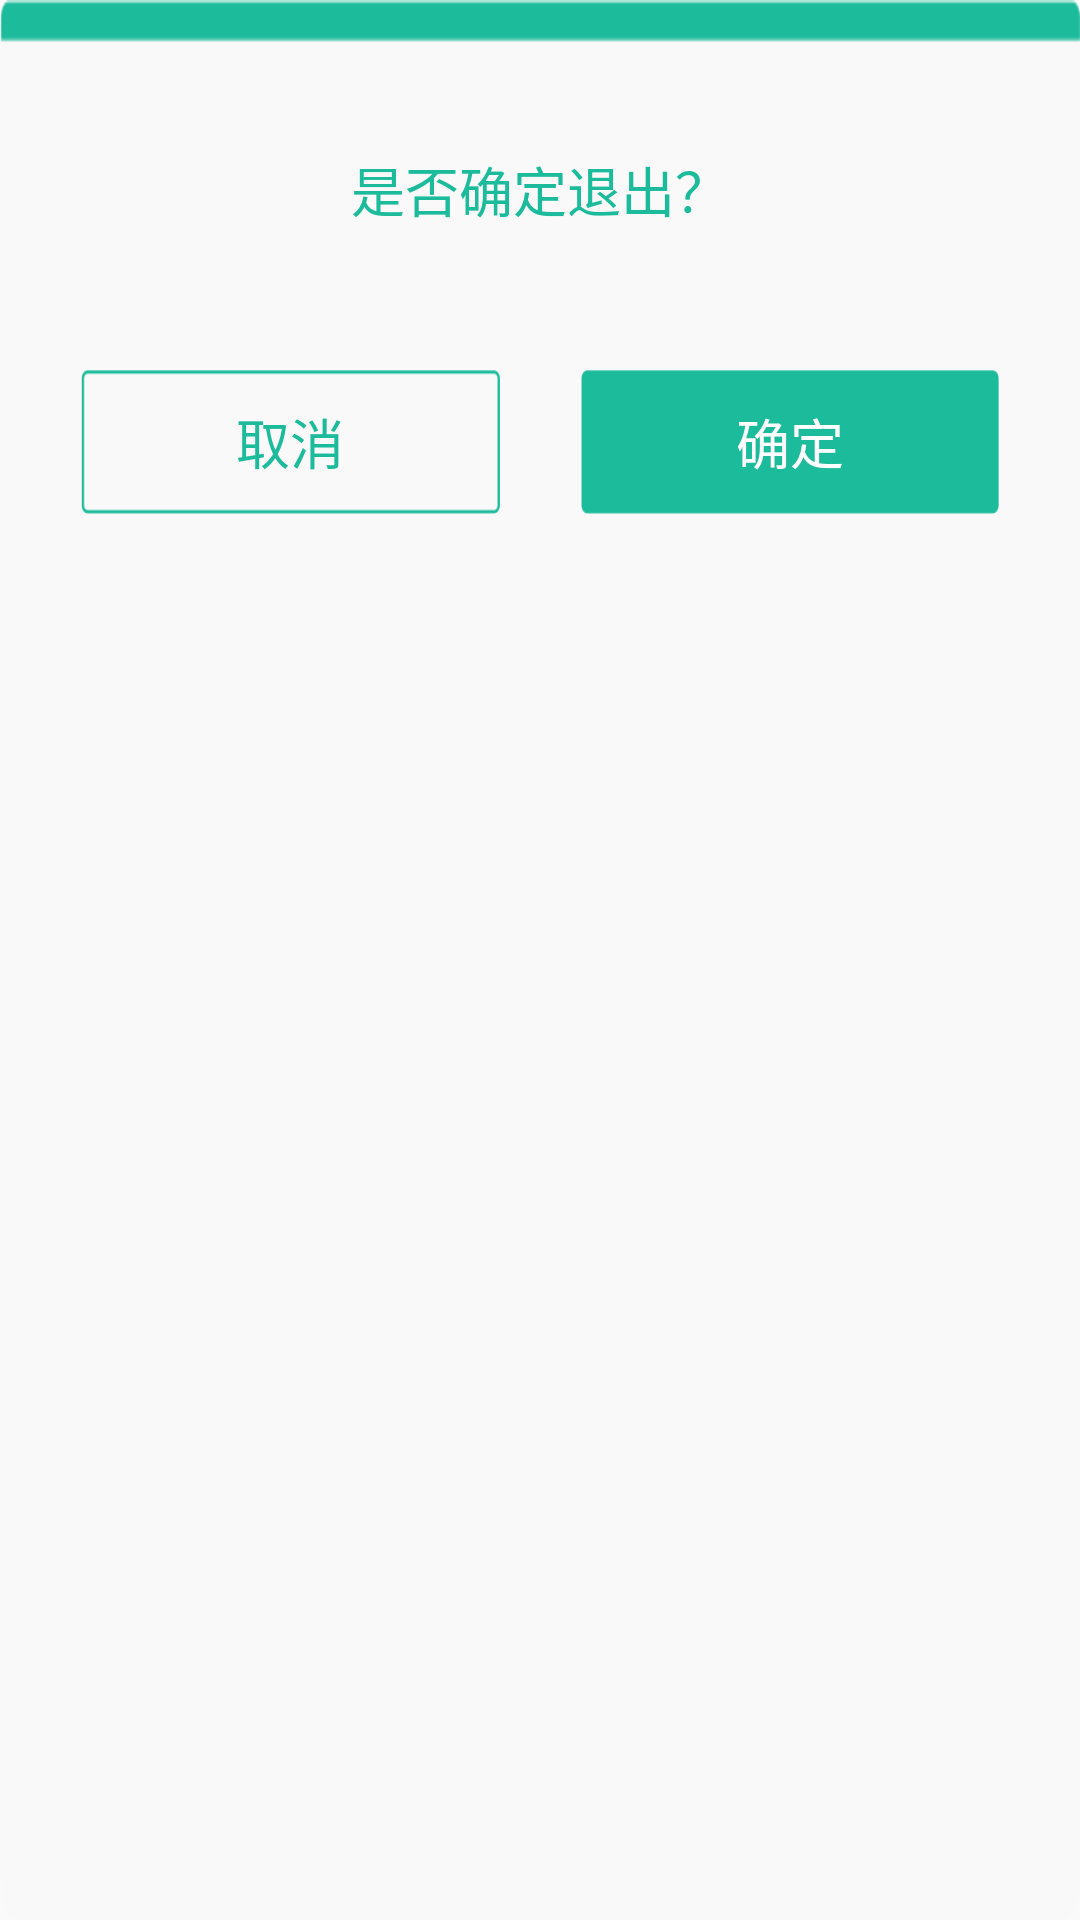

Android layout source for this screen:
<!-- AndroidManifest.xml: application theme Theme.AppCompat.Light.NoActionBar -->
<!-- res/layout/view_dialog_confirm.xml -->
<?xml version="1.0" encoding="utf-8"?>
<LinearLayout xmlns:android="http://schemas.android.com/apk/res/android"
    android:layout_width="wrap_content"
    android:layout_height="wrap_content"
    android:background="@drawable/bg_pop"
    android:orientation="vertical">

    <TextView
        android:id="@+id/title"
        android:layout_width="wrap_content"
        android:layout_height="wrap_content"
        android:layout_gravity="center"
        android:paddingTop="@dimen/searchheight"
        android:textColor="@color/maincolor"
        android:textSize="@dimen/activity_titletext"
        android:text="是否确定退出？"/>

    <LinearLayout
        android:layout_width="match_parent"
        android:layout_height="wrap_content"
        android:padding="27dp"
        android:layout_marginTop="20dp"
        android:orientation="horizontal"
        android:gravity="center">
        <Button
            android:id="@+id/cancel"
            android:layout_width="wrap_content"
            android:layout_height="wrap_content"
            android:layout_weight="1"
            android:background="@drawable/btn_pop_explain_cancel"
            android:text="@string/cancle"
            android:textColor="@color/maincolor"
            android:textSize="@dimen/dialogbuttontext" />

        <TextView
            android:layout_width="27dp"
            android:layout_height="match_parent"/>


        <Button
            android:id="@+id/confirm"
            android:layout_width="wrap_content"
            android:layout_height="wrap_content"
            android:layout_weight="1"
            android:background="@drawable/btn_pop_explain_sure"
            android:text="@string/comfirm"
            android:textColor="@color/white"
            android:textSize="@dimen/dialogbuttontext" />
    </LinearLayout>

</LinearLayout>
<!-- resources referenced by this layout -->
<resources>
  <color name="maincolor">#1cbb9b</color>
  <color name="white">#ffffff</color>
  <dimen name="activity_titletext">18dp</dimen>
  <dimen name="dialogbuttontext">18dp</dimen>
  <dimen name="searchheight">50dp</dimen>
  <!-- drawable bg_pop: png bitmap (drawable-xxhdpi, 4710 bytes) -->
  <!-- drawable btn_pop_explain_cancel: png bitmap (drawable-xxhdpi, 1740 bytes) -->
  <!-- drawable btn_pop_explain_sure: png bitmap (drawable-xxhdpi, 1596 bytes) -->
  <string name="cancle">取消</string>
  <string name="comfirm">确定</string>
</resources>
